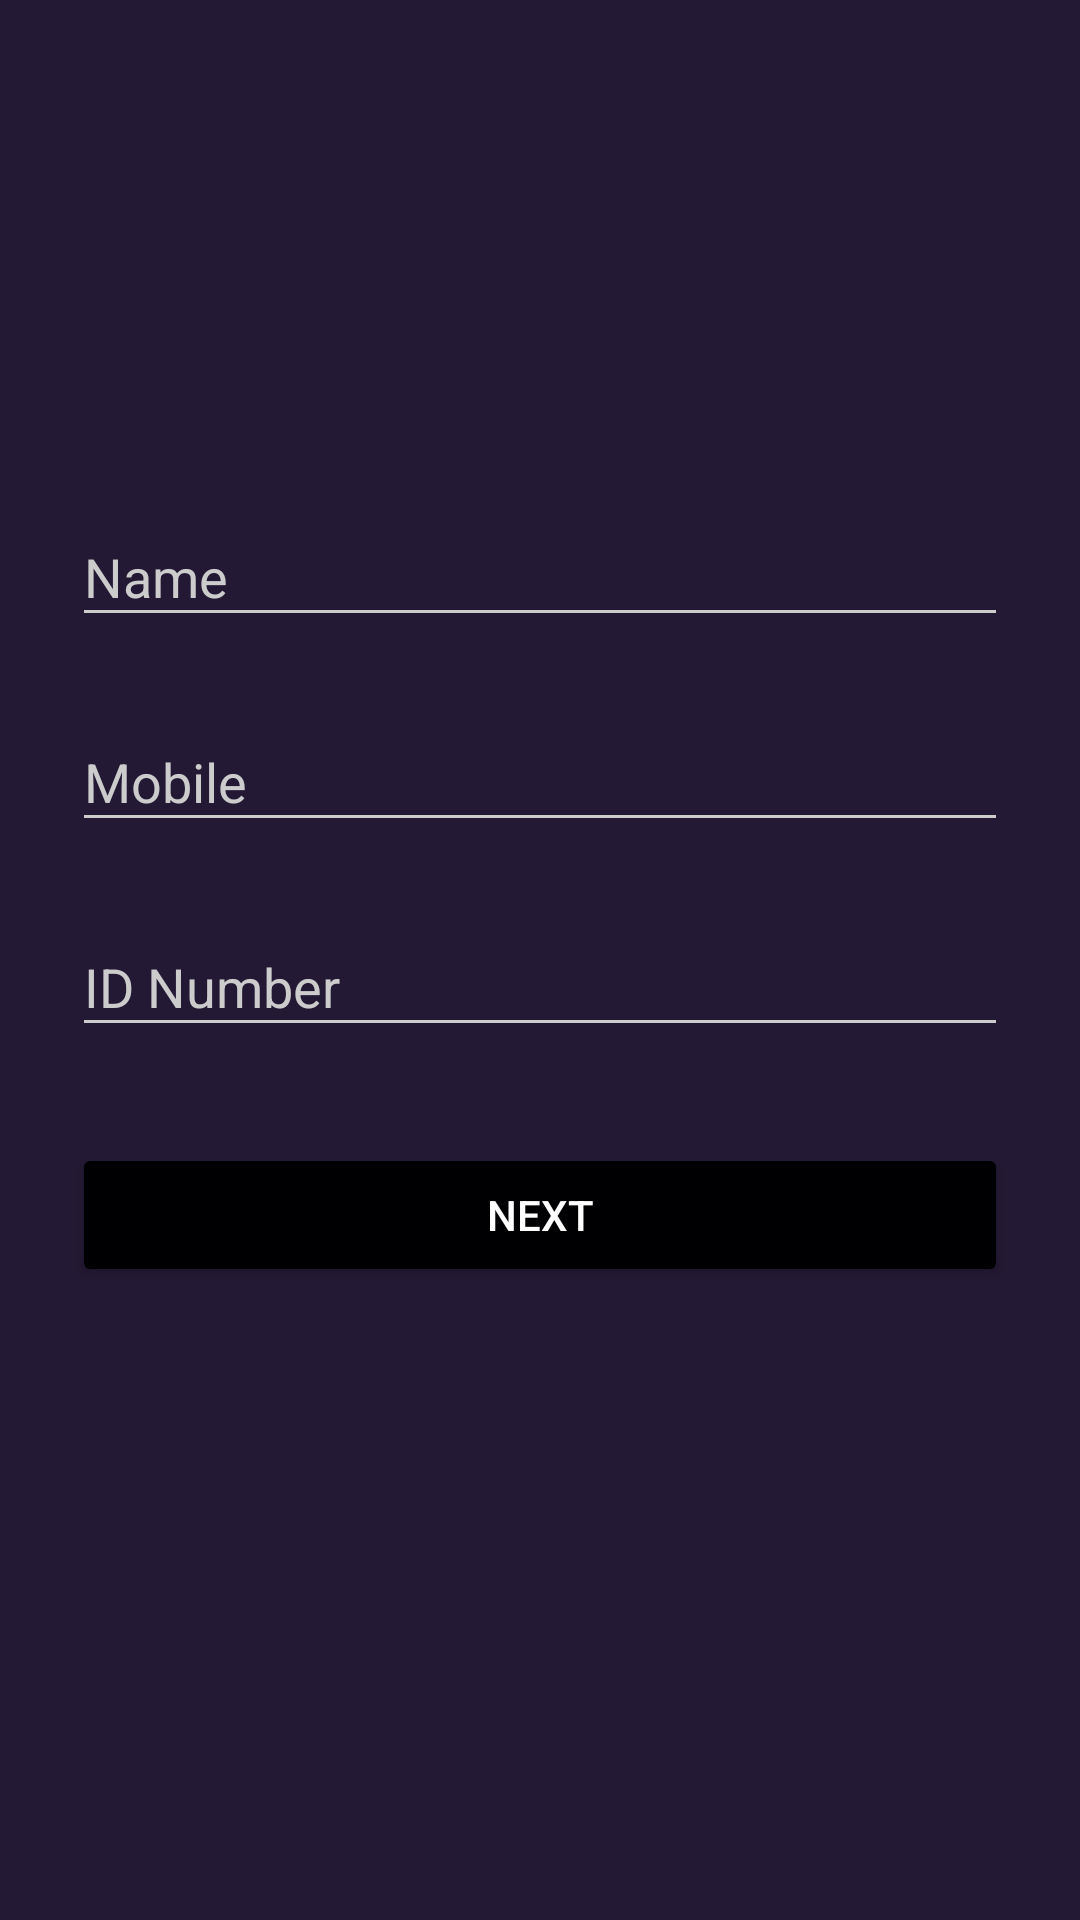

Write the Android layout XML for this screen, with the resource values it uses.
<!-- AndroidManifest.xml: activity theme AppTheme.Dark -->
<!-- res/layout/activity_driver.xml -->
<?xml version="1.0" encoding="utf-8"?>

<ScrollView
    xmlns:android="http://schemas.android.com/apk/res/android"
    android:layout_width="fill_parent"
    android:layout_height="fill_parent"
    android:fitsSystemWindows="true">

    <LinearLayout
        android:orientation="vertical"
        android:layout_width="match_parent"
        android:layout_height="wrap_content"
        android:paddingTop="56dp"
        android:paddingLeft="24dp"
        android:paddingRight="24dp">

        <ImageView android:src="@drawable/logo"
            android:layout_width="wrap_content"
            android:layout_height="72dp"
            android:layout_marginBottom="24dp"
            android:layout_gravity="center_horizontal" />

        
        <android.support.design.widget.TextInputLayout
            android:layout_width="match_parent"
            android:layout_height="wrap_content"
            android:layout_marginTop="8dp"
            android:layout_marginBottom="8dp">
            <EditText android:id="@+id/input_dname"
                android:layout_width="match_parent"
                android:layout_height="wrap_content"
                android:inputType="textCapWords"
                android:hint="Name" />
        </android.support.design.widget.TextInputLayout>

        
        <android.support.design.widget.TextInputLayout
            android:layout_width="match_parent"
            android:layout_height="wrap_content"
            android:layout_marginTop="8dp"
            android:layout_marginBottom="8dp">
            <EditText android:id="@+id/input_dmobile"
                android:layout_width="match_parent"
                android:layout_height="wrap_content"
                android:inputType="phone"
                android:hint="Mobile" />
        </android.support.design.widget.TextInputLayout>

        
        <android.support.design.widget.TextInputLayout
            android:layout_width="match_parent"
            android:layout_height="wrap_content"
            android:layout_marginTop="8dp"
            android:layout_marginBottom="8dp">
            <EditText android:id="@+id/input_did"
                android:layout_width="match_parent"
                android:layout_height="wrap_content"
                android:inputType="text"
                android:hint="ID Number" />
        </android.support.design.widget.TextInputLayout>


        
        <android.support.v7.widget.AppCompatButton
            android:id="@+id/btn_dreg"
            android:layout_width="fill_parent"
            android:layout_height="wrap_content"
            android:layout_marginTop="24dp"
            android:layout_marginBottom="24dp"
            android:padding="12dp"
            android:text="Next"/>


    </LinearLayout>
</ScrollView>
<!-- resources referenced by this layout -->
<resources>
  <style name="AppTheme.Dark" parent="Theme.AppCompat.NoActionBar">
          <item name="colorPrimary">@color/primary</item>
          <item name="colorPrimaryDark">@color/primary_dark</item>
          <item name="colorAccent">@color/accent</item>
  
          <item name="android:windowBackground">@color/primary</item>
  
          <item name="colorControlNormal">@color/iron</item>
          <item name="colorControlActivated">@color/white</item>
          <item name="colorControlHighlight">@color/white</item>
          <item name="android:textColorHint">@color/iron</item>
  
          <item name="colorButtonNormal">@color/primary_darker</item>
          <item name="android:colorButtonNormal">@color/primary_darker</item>
      </style>
  <color name="primary">#241934</color>
  <color name="primary_dark">#000000</color>
  <color name="accent">#FFFFFF</color>
  <color name="iron">#CCCCCC</color>
  <color name="white">#FFFFFF</color>
  <color name="primary_darker">#000002</color>
</resources>
